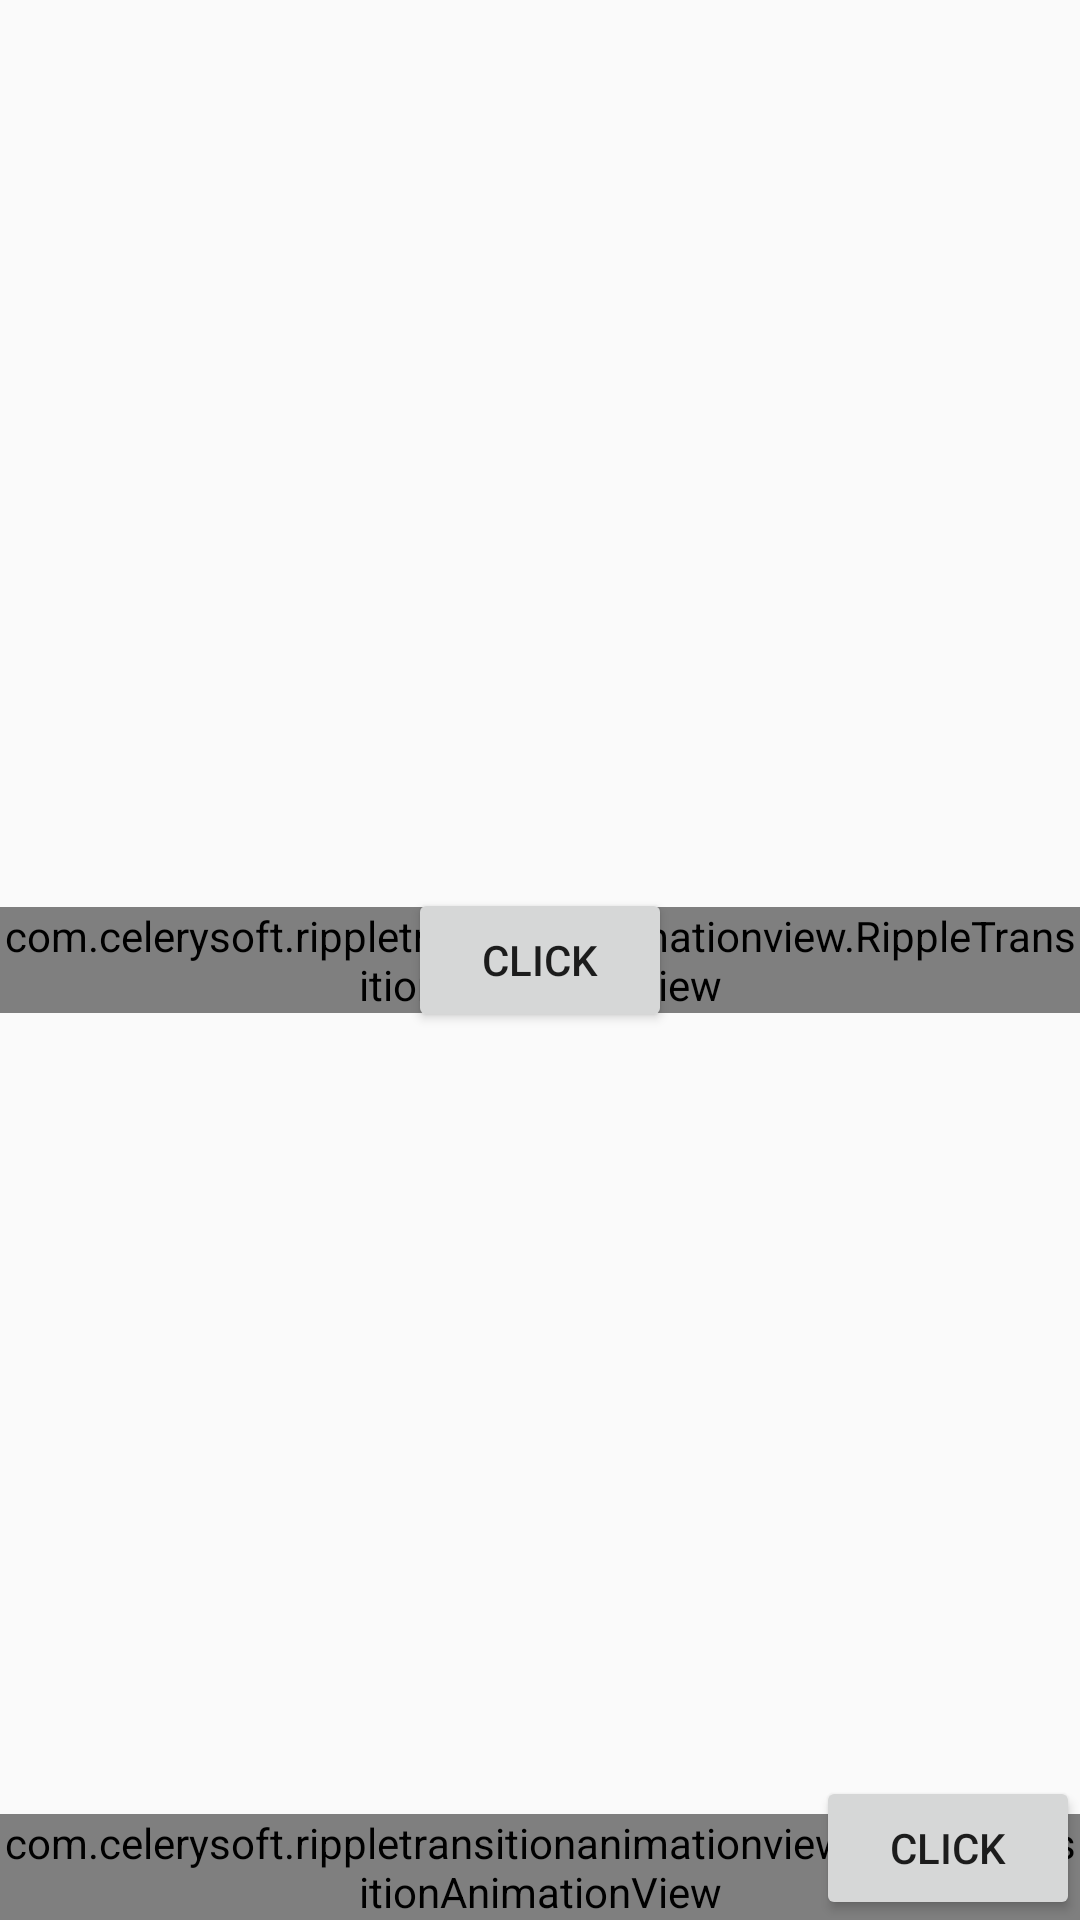

Android layout source for this screen:
<!-- AndroidManifest.xml: application theme AppTheme -->
<!-- res/layout/activity_main.xml -->
<?xml version="1.0" encoding="utf-8"?>
<RelativeLayout xmlns:android="http://schemas.android.com/apk/res/android"
                xmlns:app="http://schemas.android.com/apk/res-auto"
              android:layout_width="match_parent"
              android:layout_height="match_parent">

    <com.example.rippletransitionanimationview.RippleTransitionAnimationView
        android:id="@+id/view_animation"
        android:layout_width="wrap_content"
        android:layout_height="wrap_content"
        android:layout_centerInParent="true"
        app:animator_ripple_radius="0dp"
        app:animator_ripple_duration="c"/>

    <com.example.rippletransitionanimationview.RippleTransitionAnimationView
        android:id="@+id/view_br_animation"
        android:layout_width="wrap_content"
        android:layout_height="wrap_content"
        android:layout_alignParentBottom="true"
        android:layout_alignParentRight="true"
        android:layout_alignParentEnd="true"
        app:animator_ripple_radius="4dp"
        app:animator_ripple_duration="c"/>

    <android.support.v7.widget.AppCompatButton
        android:id="@+id/btn"
        android:layout_width="wrap_content"
        android:layout_height="wrap_content"
        android:layout_centerInParent="true"
        android:text="CLICK"/>

    <android.support.v7.widget.AppCompatButton
        android:id="@+id/btn_reset"
        android:layout_width="wrap_content"
        android:layout_height="wrap_content"
        android:layout_alignParentBottom="true"
        android:layout_alignParentRight="true"
        android:layout_alignParentEnd="true"
        android:text="CLICK"/>

</RelativeLayout>
<!-- resources referenced by this layout -->
<resources>
  <style name="AppTheme" parent="Theme.AppCompat.Light.DarkActionBar">
          
          <item name="colorPrimary">@color/colorPrimary</item>
          <item name="colorPrimaryDark">@color/colorPrimaryDark</item>
          <item name="colorAccent">@color/colorAccent</item>
  
      </style>
  <!-- not gathered from this repository: default colours our renderer supplied (Android Studio template values) -->
  <color name="colorPrimary">#FF6200EE</color>
  <color name="colorPrimaryDark">#FF3700B3</color>
  <color name="colorAccent">#FF03DAC5</color>
</resources>
